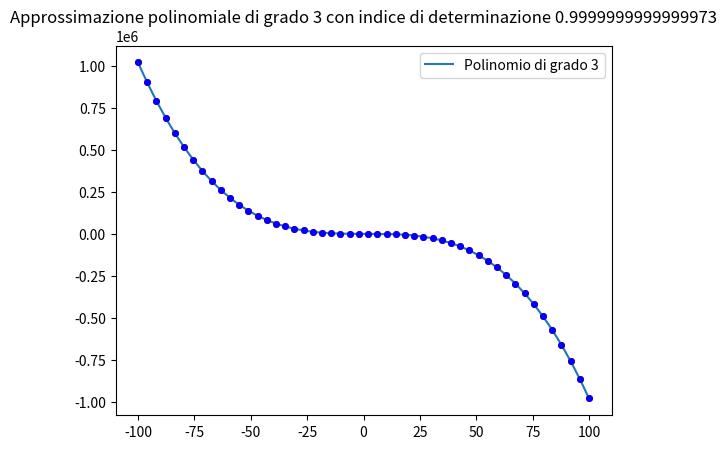

Write the Python code that produced this figure.
# approssimazione polinomiale e calcolo dell'indice di determinazione
from numpy import *
from matplotlib.pyplot import *
import warnings

def regression(x, y, yp, index):
    if index > 1 or index < 0:
        print("L'indice di determinazione deve essere compreso tra 0 e 1")
        return
    index_found = 0
    i = 0
    while index_found < index:
        xx = linspace(-100, 100, 1000000)
        with warnings.catch_warnings():
            warnings.filterwarnings('error')
            try:
                p = polyfit(x, yp, i) # polinomio di migliore appossimazione di grado i
            except RankWarning:
                print("Non è possibile approssimare correttamente con un polinomio di grado", i)
                print("Diminuire l'indice di determinazione")
                return i - 1
        pxx = polyval(p, xx) # valuto il polinomio nei punti del vettore xx
        index_found = var(polyval(p, x)) / var(yp)
        i += 1
    plot(xx, pxx)
    plot(x, y, 'ro', x, yp, 'bo', markersize=4)
    legend(['Polinomio di grado ' + str(i - 1)])
    title('Approssimazione polinomiale di grado ' + str(i - 1) + ' con indice di determinazione ' + str(index_found))
    resize = get_current_fig_manager()
    resize.resize(1000, 600)
    show()
    return i - 1
    
    
m = 50 # numero di punti
x = linspace(-100, 100, m) # vettore delle ascisse
y = -x**3 + 2 * x**2 - 1 + x
yp = y + 0.021 * random.randn(m) # simulo la distorsione dei dati con un rumore gaussiano di media 0 e varianza 0.021
print(regression(x, y, yp, 0.9))